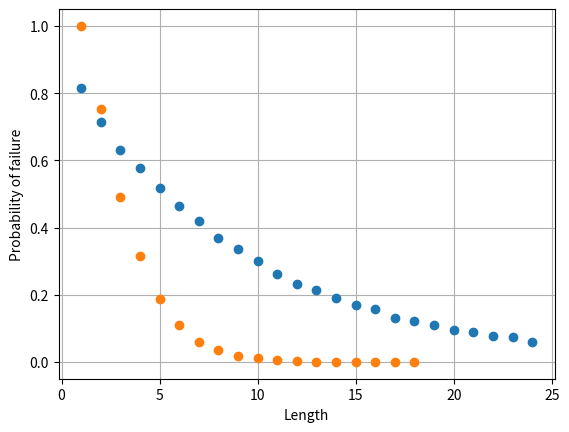

Here is the Python script that generated this plot:
import random
import matplotlib.pyplot as plt
from math import ceil
def random_bits(length):
    """Create a random bit string of the given length."""
    return [random.randint(0, 1) for _ in range(length)]

def encode_qubits(bits, bases):
    """Encode bits into qubits based on the chosen bases."""
    qubits = []
    for bit, base in zip(bits, bases):
        if base == 0:  # Standard basis
            qubits.append(bit)
        else:  # Hadamard basis
            if bit == 0:
                qubits.append('+')  # |+⟩ state
            else:
                qubits.append('-')  # |-⟩ state
    return qubits

def measure_qubits(qubits, measurement_bases):
    measured_bits = []
    for qubit, base in zip(qubits, measurement_bases):
        if base == 0:  # Measuring in standard basis
            if qubit in ['+', '-']:
                measured_bits.append(random.randint(0, 1))  
            else:
                measured_bits.append(qubit) 
        else:  # Measuring in Hadamard basis
            if qubit in ['+', '-']:
                measured_bits.append(0 if qubit == '+' else 1)
            else:
                measured_bits.append(random.randint(0, 1))  
    return measured_bits

def sift_keys(alice_bases, bob_bases, bob_bits):
    sifted_key = []
    for a_base, b_base, bit in zip(alice_bases, bob_bases, bob_bits):
        if a_base == b_base:
            sifted_key.append(bit)
    return sifted_key

def bb84_protocol(length, middle_man_eve = False):
    # Step 1: Alice generates random bits and encodes them into qubits
    #length = int((4 + delta) * n)
    alice_bits = random_bits(length) # Alice's random bits
    alice_bases = random_bits(length) # Choose random bases for qubit encoding
    # Step 2: For Alice chosen string b, she creates the state
    qubits = encode_qubits(alice_bits, alice_bases)
    # Step 3: Alice sends the result qubits to Bob
    ## Public channel
    alice_announced_bases = alice_bases # Alice announces her bases
    ## Public channel
    middle_man = False
    if middle_man_eve == True:
        ## Eve measures the qubits
        eve_measured_bits = measure_qubits(qubits, [0]*length)
        ## Eve re-encodes the qubits
        eve_bases = random_bits(length)
        ## Eve sends the result qubits to Bob
        qubits = encode_qubits(eve_measured_bits, eve_bases)
    # Bob's random measurement bases
    bob_bases = random_bits(length)
    bob_measured_bits = measure_qubits(qubits, bob_bases)
    # Bob discards bits where the bases don't match
    bob_sifted_key = sift_keys(alice_announced_bases, bob_bases, bob_measured_bits)  
    # Check bit is the first half of the sifted key
    check_bit = bob_sifted_key[:ceil(len(bob_sifted_key)/2)]
    check_bit_mma= sift_keys(alice_bases, bob_bases, alice_bits)
    # Compare it with the alice_bits
    if check_bit != check_bit_mma[:ceil(len(check_bit_mma)/2)]:
        middle_man = True
    return bob_sifted_key, middle_man

fail_no_attack = 0
fail_attack = 0
fail_count_attack = {}
fail_count_no_attack = {}
N = 10000
for length in range(1, 25, 1):
    for index in range(N):
        sifted_key, middle_man_attack = bb84_protocol(length, True)
        if not middle_man_attack:
            fail_attack += 1
            if length in fail_count_attack:
                fail_count_attack[length] += 1/N
            else:
                fail_count_attack[length] = 1/N
        sifted_key_no_attack = bb84_protocol(length)[0]
        if (len(sifted_key_no_attack) == 0 or len(sifted_key_no_attack) == 1):
            fail_no_attack += 1
            if length in fail_count_no_attack:
                fail_count_no_attack[length] += 1/N
            else:
                fail_count_no_attack[length] = 1/N
        
print(fail_count_attack)
plt.scatter(fail_count_attack.keys(), fail_count_attack.values(), zorder=2)
plt.grid(zorder=1)
plt.xlabel('Length')
plt.ylabel('Probability of failure')
plt.show()
plt.scatter(fail_count_no_attack.keys(), fail_count_no_attack.values(), zorder=2)
plt.grid(zorder=1)
plt.xlabel('Length')
plt.ylabel('Probability of failure')
plt.show()